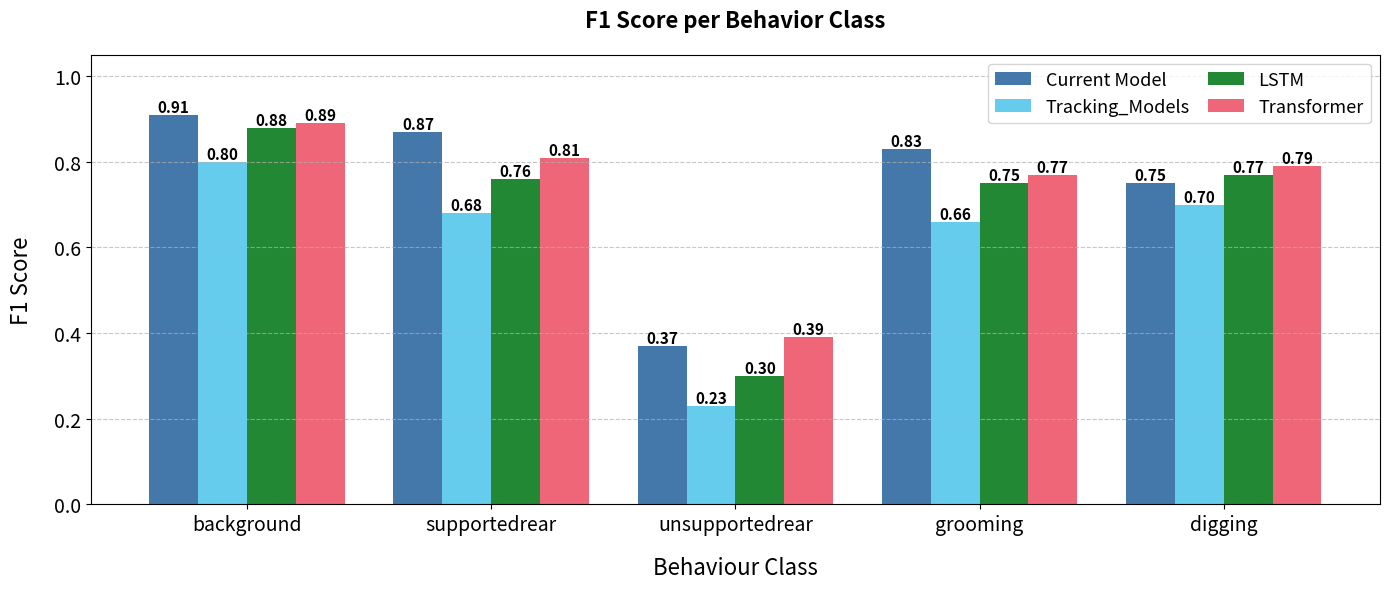

This chart was generated by the following Python code: (Note: this script raises an exception after producing the figure.)
import numpy as np
import matplotlib.pyplot as plt

# Hardcoded F1 scores for 4 models (test scores only)
F_model_f1 = {
    'background': 0.91,
    'grooming': 0.83,
    'supportedrear': 0.87,
    'unsupportedrear': 0.37,
    'digging': 0.75
}

HGB_f1 = {
    'background': 0.80,
    'grooming': 0.66,
    'supportedrear': 0.68,
    'unsupportedrear': 0.23,
    'digging': 0.70
}

#
LSTM_f1 = {
    'background': 0.88,
    'grooming': 0.75,
    'supportedrear': 0.76,
    'unsupportedrear': 0.30,
    'digging': 0.77
}

Transformer_f1 = {
    'background': 0.89,
    'grooming': 0.77,
    'supportedrear': 0.81,
    'unsupportedrear': 0.39,
    'digging': 0.79
}

# Create comparison bar plot
behaviors = ['background', 'supportedrear', 'unsupportedrear', 'grooming', 'digging']
model1_scores = [F_model_f1[b] for b in behaviors]
model2_scores = [HGB_f1[b] for b in behaviors]
model3_scores = [LSTM_f1[b] for b in behaviors]
model4_scores = [Transformer_f1[b] for b in behaviors]

x_pos = np.arange(len(behaviors))
width = 0.2

plt.figure(figsize=(14, 6))
bars1 = plt.bar(x_pos - 1.5*width, model1_scores, width, label='Current Model', color='#4477AA')
bars2 = plt.bar(x_pos - 0.5*width, model2_scores, width, label='Tracking_Models', color='#66CCEE')
bars3 = plt.bar(x_pos + 0.5*width, model3_scores, width, label='LSTM', color='#228833')
bars4 = plt.bar(x_pos + 1.5*width, model4_scores, width, label='Transformer', color='#EE6677')

# Add F1 score values above bars
for bar in bars1:
    height = bar.get_height()
    plt.text(bar.get_x() + bar.get_width()/2., height,
             f'{height:.2f}',
             ha='center', va='bottom', fontsize=11, fontweight='bold')

for bar in bars2:
    height = bar.get_height()
    plt.text(bar.get_x() + bar.get_width()/2., height,
             f'{height:.2f}',
             ha='center', va='bottom', fontsize=11, fontweight='bold')

for bar in bars3:
    height = bar.get_height()
    plt.text(bar.get_x() + bar.get_width()/2., height,
             f'{height:.2f}',
             ha='center', va='bottom', fontsize=11, fontweight='bold')

for bar in bars4:
    height = bar.get_height()
    plt.text(bar.get_x() + bar.get_width()/2., height,
             f'{height:.2f}',
             ha='center', va='bottom', fontsize=11, fontweight='bold')

plt.title('F1 Score per Behavior Class', fontsize=16, fontweight='bold', pad=20)
plt.ylabel('F1 Score', fontsize=16, labelpad=15)
plt.xlabel('Behaviour Class', fontsize=16, labelpad=15)
plt.xticks(x_pos, behaviors, rotation=0, ha='center', fontsize=14)
plt.yticks(fontsize=14)
plt.ylim([0, 1.05])
plt.legend(fontsize=13, ncol=2, loc='upper right', columnspacing=1.0)
plt.grid(True, axis='y', linestyle='--', alpha=0.7)
plt.tight_layout()
plt.savefig('pipeline_outputs/f1_scores_model_comparison_barplot.png', dpi=300, bbox_inches='tight')
plt.close()
print("F1 score model comparison bar plot saved!")
